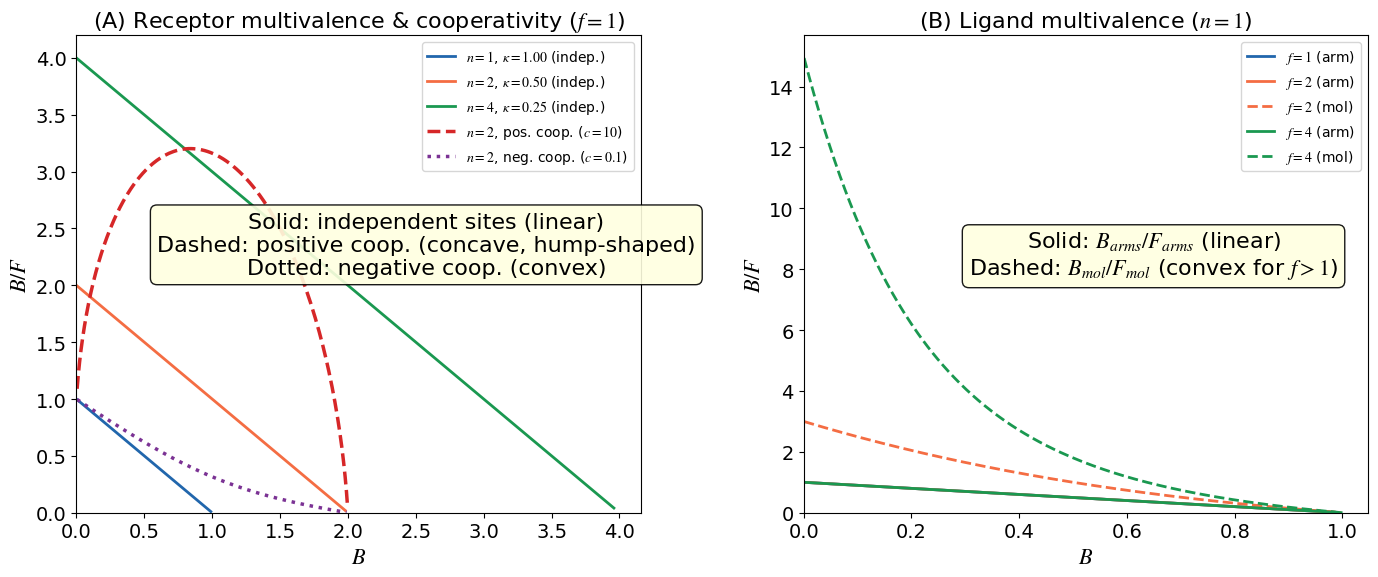

The matplotlib source for this figure:
# -*- coding: utf-8 -*-
"""
Created on Fri Jul 17 17:00:39 2026
Updated Jul 20 2026: aligned with S10.11 rewrite — cooperative Scatchard non-linearity.

@author: lihuan

Fig. S10.1. Scatchard plots under stoichiometric multivalence and cooperativity.

Panel A: Receptor multivalence and cooperativity (n=1,2,4, f=1)
  Independent sites, arm-level (B_arms/F_arms): linear for all n.
    B/F = 1/κ - B/K_d  (slope=-1/K_d, intercept=1/κ)
    κ = K_d/(n*R_T) changes with n, but slope never depends on n.
  Positive cooperativity (n=2, c=10): arm-level CONCAVE (hump-shaped) non-linearity.
  Negative cooperativity (n=2, c=0.1): arm-level CONVEX non-linearity.
    Non-linearity encodes interaction energetics and direction.

Panel B: Ligand multivalence (f=1,2,4, n=1)
  Arm-level (B_arms/F_arms): linear for all f.
  Molecule-level (B_mol/F_mol): LINEAR for f=1, CONVEX for f>1.
  Convexity arises from combinatorial statistics of multivalent binding.

Master equation (S10.21): f*ξ = x + ν(x)/(n*κ)
  Independent-site case of (S10.21), recovering (S10.4): f*ξ = p/(1-p) + p/κ
"""

import numpy as np
import matplotlib.pyplot as plt
from scipy.optimize import brentq

plt.rcParams['font.family'] = 'Times New Roman'
plt.rcParams['mathtext.fontset'] = 'stix'
plt.rcParams['font.size'] = 14

# ============================================================
# Helper: solve independent-site equation
# f*xi = p/(1-p) + p/kappa  =>  p = solve_p(f*xi, kappa)
# ============================================================

def solve_p(xi, kappa, f=1):
    """Solve f*xi = p/(1-p) + p/kappa for p (receptor-site occupancy)."""
    xi_eff = f * xi
    return brentq(lambda p: p/(1-p) + p/kappa - xi_eff, 1e-15, 1-1e-15)

# ============================================================
# Helper: solve cooperative two-site equation
# n=2, K1 and K2 (Adair): ν = (K1*x + 2*K1*K2*x^2) / (1 + K1*x + K1*K2*x^2)
# Mass conservation: L_T = [free] + R_T * ν
# ============================================================

def solve_coop(L_T, R_T, K1, K2):
    """Solve for [free] given L_T, R_T, K1, K2 (two-site cooperative)."""
    def eq(logL):
        L_free = 10**logL
        x = L_free / K1
        c = K1 / K2
        nu = (x + 2*c*x**2) / (1 + x + c*x**2)  # ν = mean sites per receptor
        return L_T - L_free - R_T * nu
    try:
        logL = brentq(eq, -5, 5)
    except:
        return None
    L_free = 10**logL
    x = L_free / K1
    c = K1 / K2
    nu = (x + 2*c*x**2) / (1 + x + c*x**2)
    return L_free, nu

# ============================================================
# Panel A: Receptor multivalence + cooperativity (f=1)
# ============================================================

R_T = 1.0
K_d = 1.0

fig, (ax1, ax2) = plt.subplots(1, 2, figsize=(14, 6))

# --- Independent sites: n=1,2,4 (arm-level = molecule-level for f=1) ---
n_values = [1, 2, 4]
n_colors = {1: '#2166ac', 2: '#f46d43', 4: '#1a9850'}

for n in n_values:
    kappa = K_d / (n * R_T)
    B_list, BF_list = [], []
    for xi in np.logspace(-3, 2, 500):
        p = solve_p(xi, kappa, f=1)
        B = n * R_T * p
        F = K_d * xi - B
        if F > 1e-10 and B > 1e-10 and B < n * R_T * 0.999:
            B_list.append(B)
            BF_list.append(B / F)
    ax1.plot(B_list, BF_list, color=n_colors[n], linewidth=2,
             label=f'$n={n}$, $\\kappa={kappa:.2f}$ (indep.)')

# --- Cooperative sites: n=2, positive cooperativity (K2 < K1) ---
# K1 = K_d = 1.0, K2 = K_d/10 = 0.1 (positive coop, c = K1/K2 = 10)
K1_coop = K_d
K2_coop = K_d / 10.0
c_coop = K1_coop / K2_coop  # = 10

B_coop_list, BF_coop_list = [], []
for L_T in np.logspace(-2, 3, 500):
    result = solve_coop(L_T, R_T, K1_coop, K2_coop)
    if result is None:
        continue
    L_free, nu = result
    B = R_T * nu        # bound arms (f=1: arm = molecule)
    F = L_free           # free arms (f=1: arm = molecule)
    if F > 1e-10 and B > 1e-10 and B < R_T * 2 * 0.999:
        B_coop_list.append(B)
        BF_coop_list.append(B / F)

ax1.plot(B_coop_list, BF_coop_list, color='#d62728', linewidth=2.5,
         linestyle='--', label=f'$n=2$, pos. coop. ($c={c_coop:.0f}$)')

# --- Cooperative sites: n=2, negative cooperativity (K2 > K1) ---
# K1 = K_d = 1.0, K2 = 10*K_d = 10.0 (negative coop, c = K1/K2 = 0.1)
K1_neg = K_d
K2_neg = K_d * 10.0
c_neg = K1_neg / K2_neg  # = 0.1

B_neg_list, BF_neg_list = [], []
for L_T in np.logspace(-2, 3, 500):
    result = solve_coop(L_T, R_T, K1_neg, K2_neg)
    if result is None:
        continue
    L_free, nu = result
    B = R_T * nu
    F = L_free
    if F > 1e-10 and B > 1e-10 and B < R_T * 2 * 0.999:
        B_neg_list.append(B)
        BF_neg_list.append(B / F)

ax1.plot(B_neg_list, BF_neg_list, color='#7b3294', linewidth=2.5,
         linestyle=':', label=f'$n=2$, neg. coop. ($c={c_neg:.1f}$)')

ax1.set_xlabel('$B$', fontsize=16)
ax1.set_ylabel('$B/F$', fontsize=16)
ax1.legend(fontsize=10, loc='upper right')
ax1.set_xlim(0, None)
ax1.set_ylim(bottom=0)
ax1.set_title('(A) Receptor multivalence & cooperativity ($f=1$)', fontsize=16)
ax1.annotate('Solid: independent sites (linear)\n'
             
             
             'Dashed: positive coop. (concave, hump-shaped)\n' 'Dotted: negative coop. (convex)',
             xy=(0.62, 0.5), xycoords='axes fraction', fontsize=16, ha='center',
             bbox=dict(boxstyle='round', facecolor='lightyellow', alpha=0.9))

# ============================================================
# Panel B: Ligand multivalence (n=1)
# f*xi = p/(1-p) + p/kappa
# Arm-level: B_arms = R_T*p, F_arms = f*M - R_T*p
#   B_arms/F_arms = (R_T - B_arms)/K_d (linear)
# Molecule-level: B_mol = M*(1-(1-q)^f), F_mol = M*(1-q)^f
# ============================================================

f_values = [1, 2, 4]
f_colors = {1: '#2166ac', 2: '#f46d43', 4: '#1a9850'}

for f in f_values:
    kappa = K_d / R_T  # Fixed kappa for all f (n=1)
    B_arms_list, BF_arms_list = [], []
    B_mol_list, BF_mol_list = [], []

    for M in np.logspace(-3, 2, 500):
        xi = M / K_d
        p = solve_p(xi, kappa, f=f)

        # Arm-level quantities
        B_arms = R_T * p
        F_arms = f * M - B_arms
        if F_arms > 1e-10 and B_arms > 1e-10 and B_arms < R_T * 0.999:
            B_arms_list.append(B_arms)
            BF_arms_list.append(B_arms / F_arms)

        # Molecule-level quantities
        q = p * R_T / (f * M) if f * M > 0 else 0
        if q < 0 or q >= 1:
            continue
        F_mol = M * (1 - q)**f
        B_mol = M - F_mol
        if F_mol > 1e-10 and B_mol > 1e-10:
            B_mol_list.append(B_mol)
            BF_mol_list.append(B_mol / F_mol)

    # Plot arm-level (solid line)
    ax2.plot(B_arms_list, BF_arms_list, color=f_colors[f], linewidth=2,
             linestyle='-',
             label=f'$f={f}$ (arm)')

    # Plot molecule-level (dashed line) — only if different from arm-level
    if f > 1:
        ax2.plot(B_mol_list, BF_mol_list, color=f_colors[f], linewidth=2,
                 linestyle='--',
                 label=f'$f={f}$ (mol)')

ax2.set_xlabel('$B$', fontsize=16)
ax2.set_ylabel('$B/F$', fontsize=16)
ax2.legend(fontsize=10, loc='upper right')
ax2.set_xlim(0, None)
ax2.set_ylim(bottom=0)
ax2.set_title('(B) Ligand multivalence ($n=1$)', fontsize=16)
ax2.annotate('Solid: $B_{arms}/F_{arms}$ (linear)\n'
             'Dashed: $B_{mol}/F_{mol}$ (convex for $f>1$)',
             xy=(0.62, 0.5), xycoords='axes fraction', fontsize=16, ha='center',
             bbox=dict(boxstyle='round', facecolor='lightyellow', alpha=0.9))

# Title removed: the figure title is carried by the Word caption in the SI document.
# fig.suptitle('Fig. S10.1. Scatchard plots: multivalence and cooperativity', fontsize=16, fontweight='bold', y=1.01)
plt.tight_layout()
plt.savefig('SI_S10_Fig_S10_1_Scatchard.svg', dpi=300, bbox_inches='tight')
plt.show()
print("SI_S10_Fig_S10_1_Scatchard.svg")
